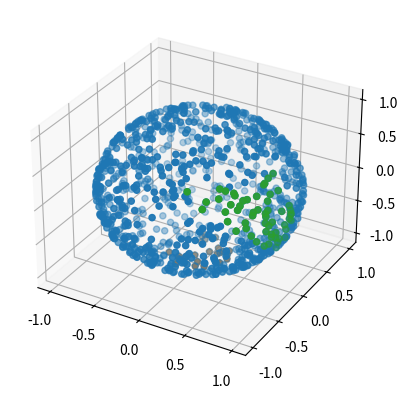

Generate this figure with matplotlib:
import matplotlib.pyplot as plt
import numpy as np
import math

# global variables
points_count = 1000
earth_area = 510.1  # unit: km^2

# estimate antarctica as a circle
def inAntarctica(x_index, y_index, z_index):
    if z_index < -0.945:
        return True
    else:
        return False

# estimate africa as a triangle
def inAfrica(x_index, y_index, z_index):
    z0 = 0.6
    theta0 = 1.257      # 2/5 * pi
    
    # if point out of latitude
    if z_index < -z0 or z_index > z0:
        return False
    
    # maximum angle points can be away from
    maxTheta = (theta0 / (2 * z0)) * (z_index + z0)
    
    theta = math.atan(y_index / x_index)

    # if point in wrong hemisphere
    if x_index < 0 and y_index > 0:
        return False

    # determine if point in maximum angle
    if theta < -1 * maxTheta or theta > 0:
        return False
    else:
        return True
            

ax = plt.axes(projection="3d")


## generate 1000 points on the surface of unit sphere (radius=1)
# three random normal variables
x_data = np.random.normal(0, 1, points_count)
y_data = np.random.normal(0, 1, points_count)
z_data = np.random.normal(0, 1, points_count)

lamda = np.sqrt(x_data**2 + y_data**2 + z_data**2)

# (x, y, z) coordinate of 1000 points
x = x_data/lamda
y = y_data/lamda
z = z_data/lamda


## calculate number of points within certain region
antarctic_x = []
africa_x = []
antarctic_y = []
africa_y = []
antarctic_z = []
africa_z = []

antarctica_count = 0
africa_count = 0
for i in range(0, points_count):
    if inAntarctica(x[i], y[i], z[i]):
        antarctica_count += 1
        antarctic_x.append(x[i])
        antarctic_y.append(y[i])
        antarctic_z.append(z[i])

    if inAfrica(x[i], y[i], z[i]):
        africa_count += 1
        africa_x.append(x[i])
        africa_y.append(y[i])
        africa_z.append(z[i])

antarctica_prob = antarctica_count / points_count
africa_prob = africa_count / points_count

antarctica_area = earth_area * antarctica_prob
africa_area = earth_area * africa_prob


## print results
print("P(Points in Antarctic) =", antarctica_prob)
print("P(Points in Africa) =", africa_prob)

print("Estimated area of antarctica:", antarctica_area, "km^2")
print("Estimated area of africa:", africa_area, "km^2")


## plot the points
ax.scatter(x, y, z)
ax.scatter(antarctic_x, antarctic_y, antarctic_z, marker='p')
ax.scatter(africa_x, africa_y, africa_z, marker='o')

plt.show()
